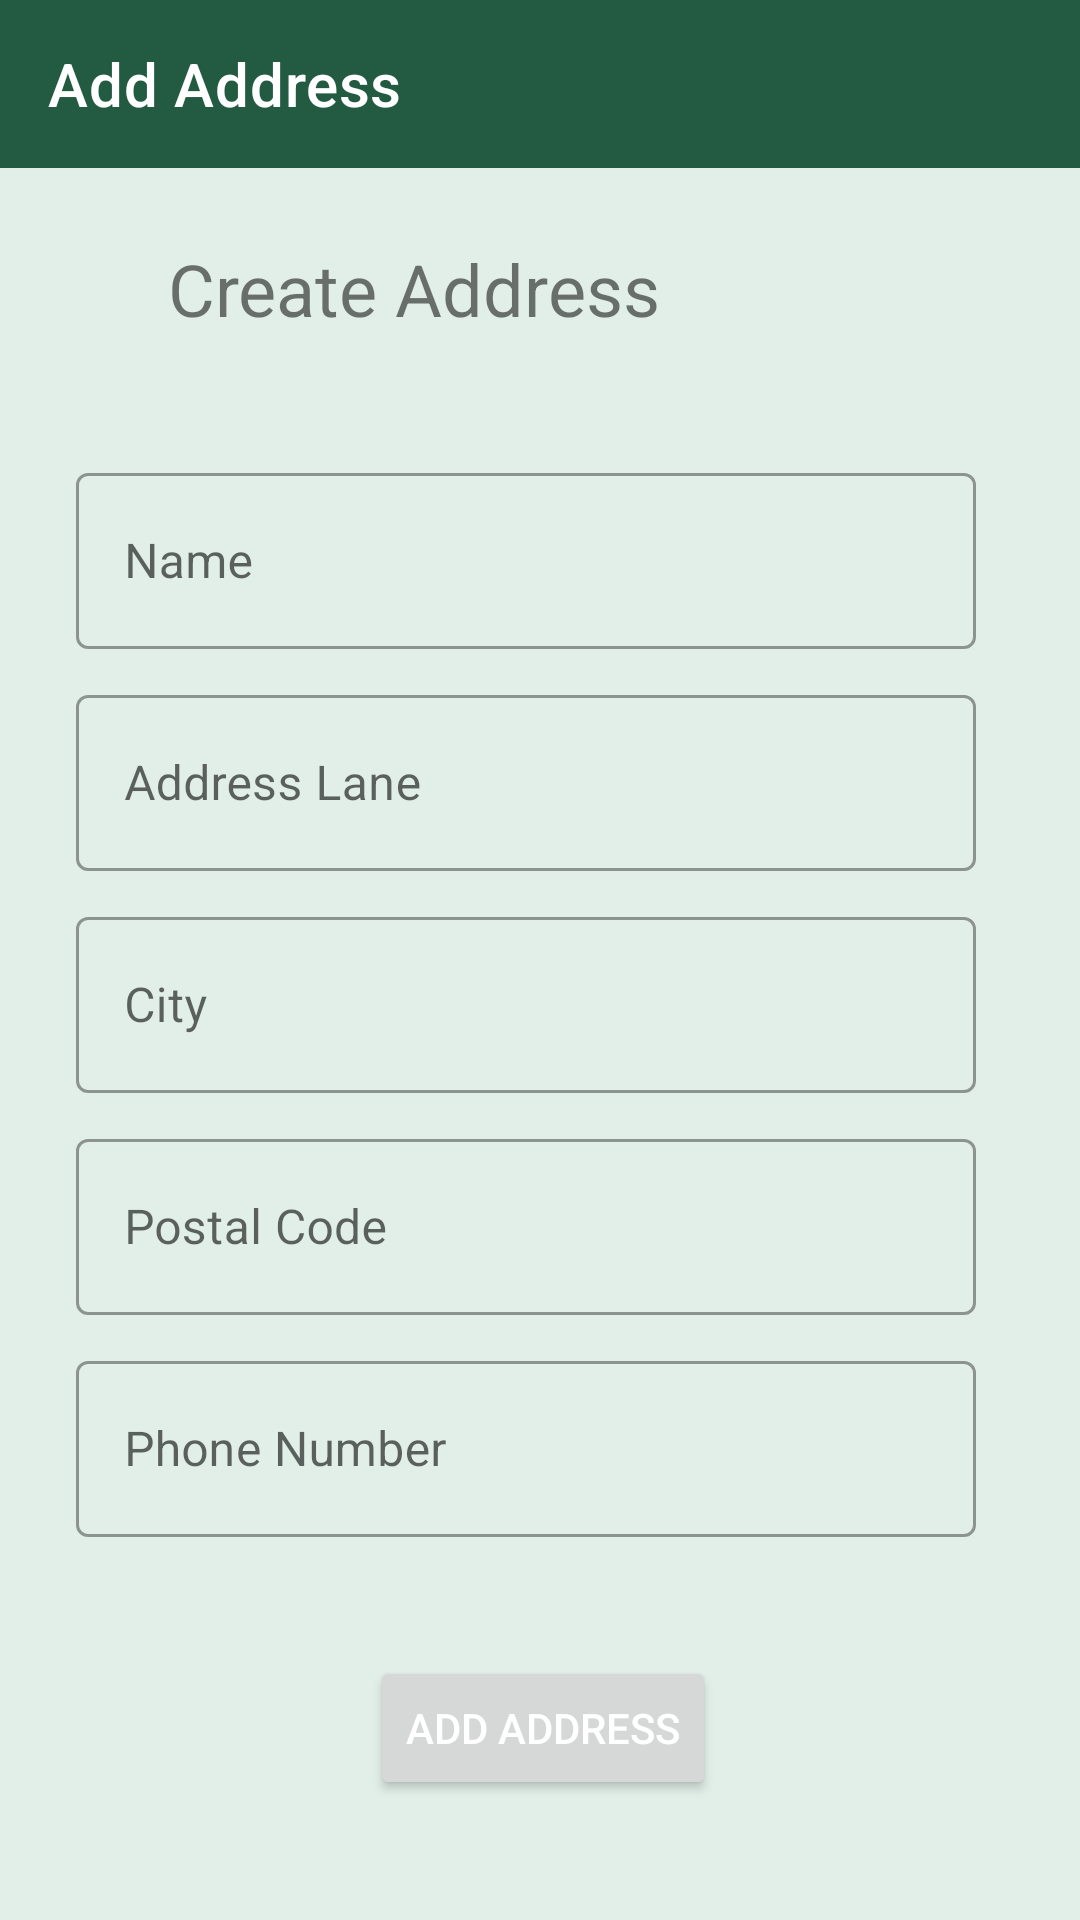

Write the Android layout XML for this screen, with the resource values it uses.
<!-- AndroidManifest.xml: application theme Theme.JGHSTORE -->
<!-- res/layout/activity_add_address.xml -->
<?xml version="1.0" encoding="utf-8"?>
<androidx.constraintlayout.widget.ConstraintLayout xmlns:android="http://schemas.android.com/apk/res/android"
    xmlns:app="http://schemas.android.com/apk/res-auto"
    xmlns:tools="http://schemas.android.com/tools"
    android:layout_width="match_parent"
    android:layout_height="match_parent"
    tools:context=".activities.AddAddressActivity"
    android:background="#E2EFE8">

    <TextView
        android:id="@+id/textView8"
        android:layout_width="wrap_content"
        android:layout_height="wrap_content"
        android:layout_marginStart="56dp"
        android:layout_marginTop="24dp"
        android:text="Create Address"
        android:textSize="24sp"
        app:layout_constraintStart_toStartOf="parent"
        app:layout_constraintTop_toBottomOf="@+id/add_address_toolbar" />

    <com.google.android.material.textfield.TextInputLayout
        android:id="@+id/textInputLayout3"
        style="@style/Widget.MaterialComponents.TextInputLayout.OutlinedBox"
        android:layout_width="300dp"
        android:layout_height="64dp"
        android:layout_marginTop="40dp"
        android:hint="Name"
        app:layout_constraintEnd_toEndOf="parent"
        app:layout_constraintHorizontal_bias="0.424"
        app:layout_constraintStart_toStartOf="parent"
        app:layout_constraintTop_toBottomOf="@+id/textView8">

        <EditText
            android:id="@+id/ad_name"
            android:layout_width="match_parent"
            android:layout_height="match_parent"
            android:inputType="text" />

    </com.google.android.material.textfield.TextInputLayout>

    <com.google.android.material.textfield.TextInputLayout
        android:id="@+id/textInputLayout4"
        style="@style/Widget.MaterialComponents.TextInputLayout.OutlinedBox"
        android:layout_width="300dp"
        android:layout_height="64dp"
        android:layout_marginTop="10dp"
        android:hint="Address Lane"
        app:layout_constraintEnd_toEndOf="parent"
        app:layout_constraintHorizontal_bias="0.424"
        app:layout_constraintStart_toStartOf="parent"
        app:layout_constraintTop_toBottomOf="@+id/textInputLayout3">

        <EditText
            android:id="@+id/ad_address"
            android:layout_width="match_parent"
            android:layout_height="match_parent"
            android:inputType="text" />
    </com.google.android.material.textfield.TextInputLayout>

    <com.google.android.material.textfield.TextInputLayout
        android:id="@+id/textInputLayout5"
        style="@style/Widget.MaterialComponents.TextInputLayout.OutlinedBox"
        android:layout_width="300dp"
        android:layout_height="64dp"
        android:layout_marginTop="10dp"
        android:hint="City"
        app:layout_constraintEnd_toEndOf="parent"
        app:layout_constraintHorizontal_bias="0.424"
        app:layout_constraintStart_toStartOf="parent"
        app:layout_constraintTop_toBottomOf="@+id/textInputLayout4">

        <EditText
            android:id="@+id/ad_city"
            android:layout_width="match_parent"
            android:layout_height="match_parent"
            android:inputType="text" />

    </com.google.android.material.textfield.TextInputLayout>

    <com.google.android.material.textfield.TextInputLayout
        android:id="@+id/textInputLayout6"
        style="@style/Widget.MaterialComponents.TextInputLayout.OutlinedBox"
        android:layout_width="300dp"
        android:layout_height="64dp"
        android:layout_marginTop="10dp"
        android:hint="Postal Code"
        app:layout_constraintEnd_toEndOf="parent"
        app:layout_constraintHorizontal_bias="0.424"
        app:layout_constraintStart_toStartOf="parent"
        app:layout_constraintTop_toBottomOf="@+id/textInputLayout5">

        <EditText
            android:id="@+id/ad_code"
            android:layout_width="match_parent"
            android:layout_height="match_parent"
            android:inputType="number" />
    </com.google.android.material.textfield.TextInputLayout>

    <com.google.android.material.textfield.TextInputLayout
        style="@style/Widget.MaterialComponents.TextInputLayout.OutlinedBox"
        android:layout_width="300dp"
        android:layout_height="64dp"
        android:layout_marginTop="10dp"
        android:hint="Phone Number"
        app:layout_constraintEnd_toEndOf="parent"
        app:layout_constraintHorizontal_bias="0.424"
        app:layout_constraintStart_toStartOf="parent"
        app:layout_constraintTop_toBottomOf="@+id/textInputLayout6">

        <EditText
            android:id="@+id/ad_phone"
            android:layout_width="match_parent"
            android:layout_height="match_parent"
            android:inputType="number" />
    </com.google.android.material.textfield.TextInputLayout>

    <Button
        android:id="@+id/ad_add_address"
        android:layout_width="wrap_content"
        android:layout_height="wrap_content"
        android:layout_marginBottom="40dp"
        android:text="Add Address"
        android:textColor="@android:color/white"
        app:layout_constraintBottom_toBottomOf="parent"
        app:layout_constraintEnd_toEndOf="parent"
        app:layout_constraintHorizontal_bias="0.504"
        app:layout_constraintStart_toStartOf="parent" />

    <androidx.appcompat.widget.Toolbar
        android:id="@+id/add_address_toolbar"
        android:layout_width="match_parent"
        android:layout_height="wrap_content"
        android:background="@color/purple_200"
        app:title="Add Address"
        app:titleTextColor="@color/white"
        android:minHeight="?attr/actionBarSize"
        android:theme="?attr/actionBarTheme"
        app:layout_constraintEnd_toEndOf="parent"
        app:layout_constraintStart_toStartOf="parent"
        app:layout_constraintTop_toTopOf="parent" />

</androidx.constraintlayout.widget.ConstraintLayout>
<!-- resources referenced by this layout -->
<resources>
  <color name="purple_200">#235B42</color>
  <color name="white">#FFFFFFFF</color>
  <style name="Theme.JGHSTORE" parent="Theme.MaterialComponents.DayNight.NoActionBar">
          
          <item name="colorPrimary">@color/purple_500</item>
          <item name="colorPrimaryVariant">@color/purple_700</item>
          <item name="colorOnPrimary">@color/white</item>
          
          <item name="colorSecondary">@color/teal_200</item>
          <item name="colorSecondaryVariant">@color/teal_700</item>
          <item name="colorOnSecondary">@color/black</item>
          
          <item name="android:statusBarColor" tools:targetApi="l">?attr/colorPrimaryVariant</item>
          
      </style>
  <color name="purple_500">#235B42</color>
  <color name="purple_700">#235B42</color>
  <color name="teal_200">#FF03DAC5</color>
  <color name="teal_700">#FF018786</color>
  <color name="black">#FF000000</color>
</resources>
